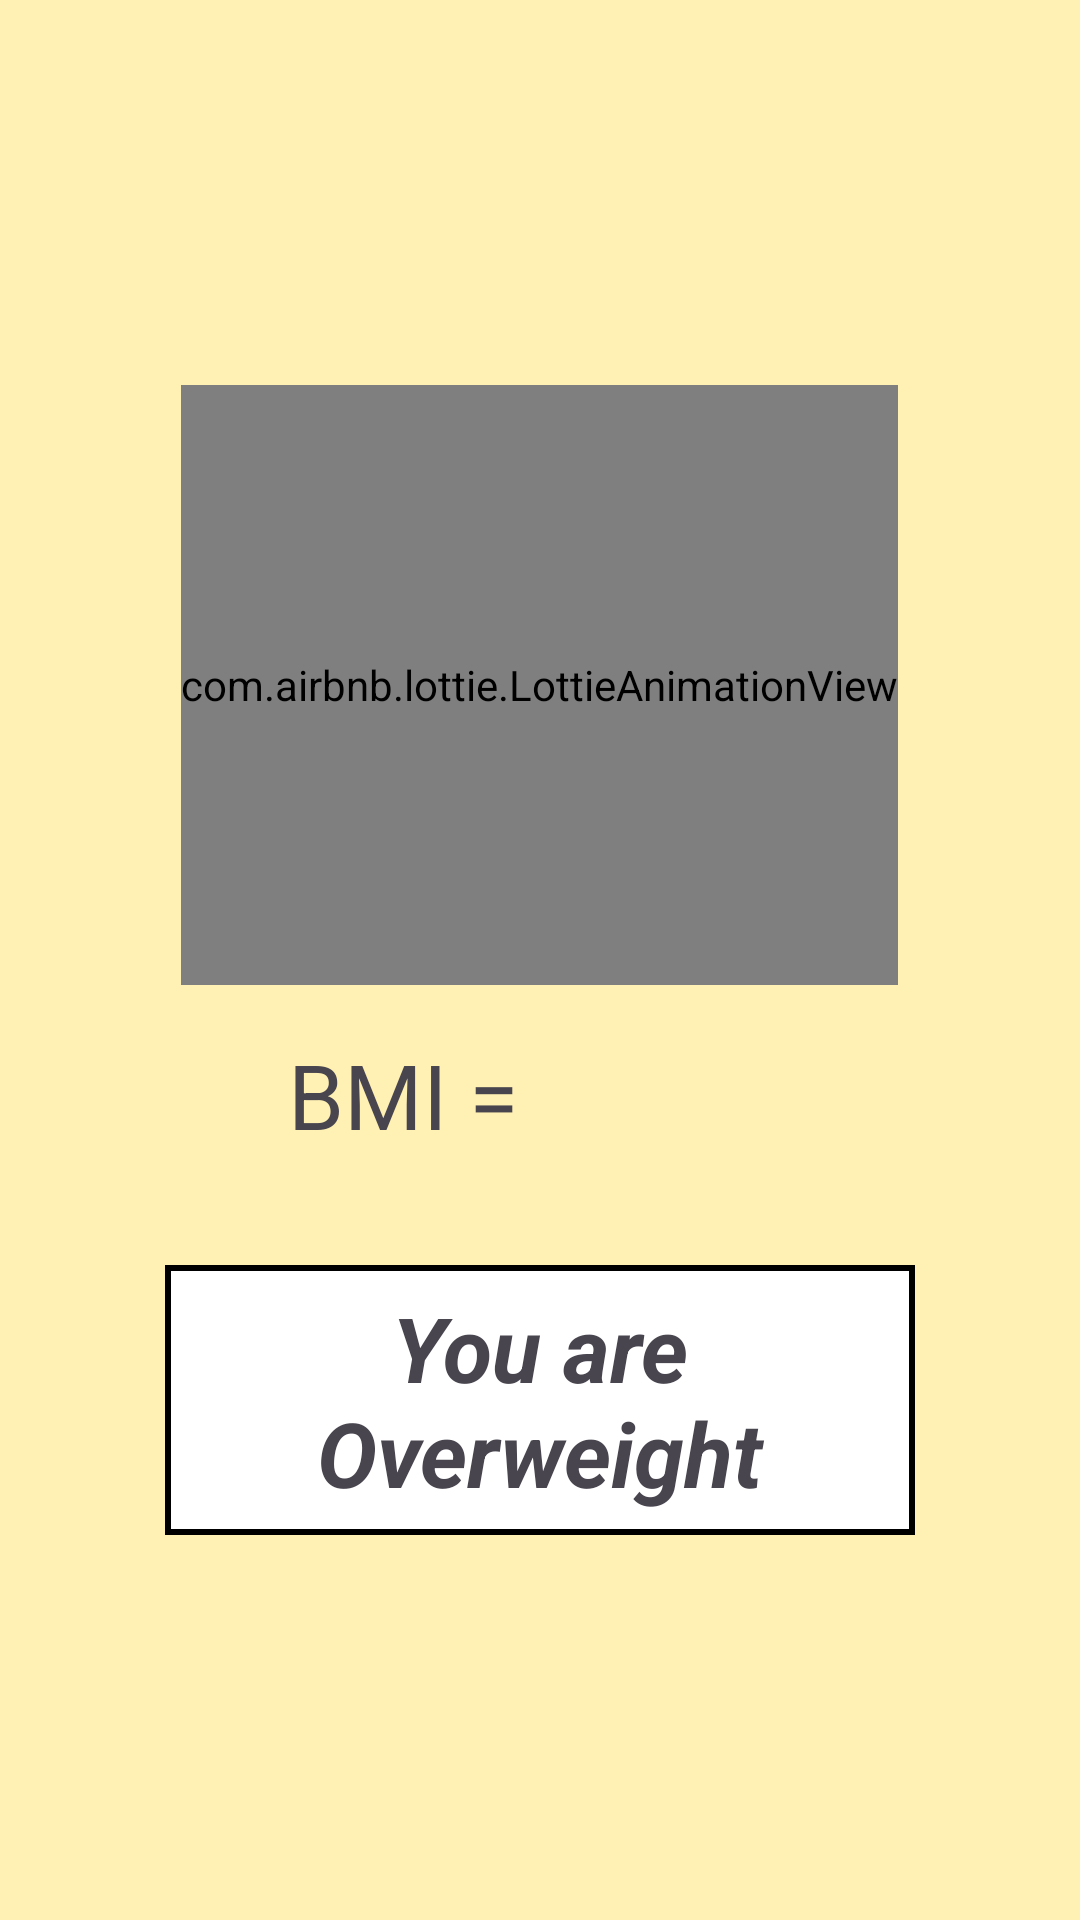

Layout XML and referenced resources for this Android screen:
<!-- AndroidManifest.xml: application theme Theme.Conversion_Master -->
<!-- res/layout/activity_bmi_overweight.xml -->
<?xml version="1.0" encoding="utf-8"?>
<LinearLayout xmlns:android="http://schemas.android.com/apk/res/android"
    xmlns:app="http://schemas.android.com/apk/res-auto"
    xmlns:tools="http://schemas.android.com/tools"
    android:layout_width="match_parent"
    android:layout_height="match_parent"
    tools:context=".Bmi_underweight"
    android:gravity="center"
    android:orientation="vertical"
    android:background="@color/bmi">

    <com.airbnb.lottie.LottieAnimationView
        android:layout_width="wrap_content"
        android:layout_height="200dp"
        app:lottie_rawRes="@raw/overweight"
        app:lottie_autoPlay="true"/>

    <LinearLayout
        android:layout_width="match_parent"
        android:layout_height="wrap_content"
        android:orientation="horizontal"
        android:gravity="center"
        android:weightSum="2">
        <TextView
            android:layout_width="0px"
            android:layout_weight="1"
            android:gravity="center|right"
            android:layout_height="wrap_content"
            android:text="BMI = "
            android:textSize="30sp"/>

        <TextView
            android:layout_width="0px"
            android:layout_weight="1"
            android:layout_height="wrap_content"
            android:text=""
            android:gravity="center|left"
            android:padding="10dp"
            android:textStyle="bold"
            android:id="@+id/bmi_tv"
            android:textColor="#BF1A16"
            android:textSize="40sp"/>
    </LinearLayout>

    <TextView
        android:layout_width="250dp"
        android:layout_height="90dp"
        android:background="@drawable/bg_spinner"
        android:gravity="center"
        android:text="You are Overweight"
        android:textStyle="bold|italic"
        android:layout_marginTop="20dp"
        android:textSize="30sp"/>

</LinearLayout>
<!-- resources referenced by this layout -->
<resources>
  <color name="bmi">#FFF1B3</color>
  <!-- drawable bg_spinner (drawable) -->
  <?xml version="1.0" encoding="utf-8"?>
  <shape xmlns:android="http://schemas.android.com/apk/res/android">
  
      <stroke android:color="@color/black" android:width="2dp"/>
      <solid android:color="@color/white"/>
  </shape>
  <style name="Theme.Conversion_Master" parent="Base.Theme.Conversion_Master" />
  <color name="black">#FF000000</color>
  <color name="white">#FFFFFFFF</color>
  <style name="Base.Theme.Conversion_Master" parent="Theme.Material3.DayNight.NoActionBar">
          
          
      </style>
</resources>
